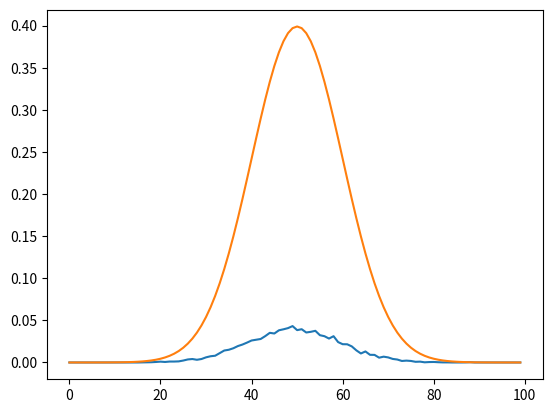
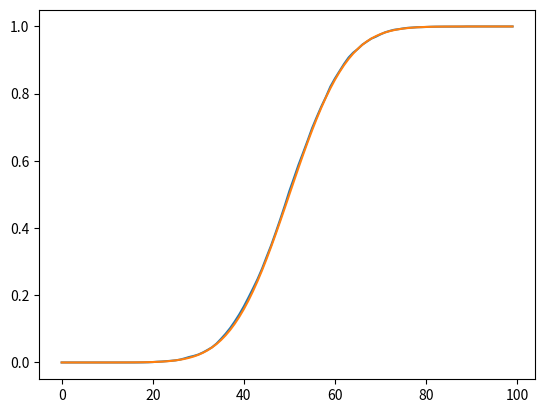

The script that saved these images, in order:
# PDF: probability density function, 確率密度関数
# CDF: cumulative distribution function, 累積分布関数
# 標本値から得られた実験場のグラフと理論上得られるグラフを重ね合わせて比較する

import numpy as np
import matplotlib.pyplot as plt
from scipy.stats import norm

pi = np.pi
e = np.e

sample_amount = 10000

# データの観測範囲を指定。0から100まで。つまり、偏差値0から偏差値100まで計測可能
data_range_min = 0
data_range_max = 100
data_range_spread = data_range_max - data_range_min
avg = 50 # 平均
variance = 100 # 分散
spread = 1 # x軸の間隔を決める。spreadは必ずdata_range_spreadを割り切れる値にすること
std_deviation = np.sqrt(variance) # 標準偏差

# 平均 avg, 標準偏差 std_deviation の正規乱数をsample_amount件生成
data_set = np.random.normal(avg, std_deviation, sample_amount)
data_set.sort()
each_data_in_spread = [] # 各範囲に存在するdata_setの数値を入れる

for i in range(0, int(data_range_spread/spread)): # 100はデータの分割個数
    each_data_in_spread.append([]) # 二次元配列
    for j in range(0, sample_amount):
        if (i * spread) <= data_set[j] <= ((i + 1) * spread): # 例えば、50.0以上50.1以下ならdata_set[j]は区間49~50, つまりeach_data_in_spreadの500番目に入る
            each_data_in_spread[i].append(data_set[j])
        elif data_set[j] > ((i + 1) * spread): # data_setはsortしてあるので、あるデータが測定範囲を超えたら後はスキップして良い
            break

# 各区間の出現回数を数える
num_of_occur = []
for i in range(0, int(data_range_spread/spread)):
    num_of_occur.append(len(each_data_in_spread[i]))

# x軸は最小値data_range_min, 最大値data_range_max, 間隔spread
plt.figure()
x = np.arange(data_range_min, data_range_max, spread)
y = num_of_occur
# plt.plot(x, y) # 正規分布を描く（標準正規分布ではないことに注意）
# plt.show() # TODO 後でコメントアウト解除

# 各範囲のデータが出現する確率を入れる。例えば、ある生成されたデータが49以上50以下の範囲にある確率は、occur_probability[50]に入る
occur_probability = []

for i in range(0, int(data_range_spread/spread)):
    p = num_of_occur[i] / sample_amount # 各区間の値が出現する確率を算出。発生回数 / 総試行回数
    occur_probability.append(p)

y_op = occur_probability

# x_theory = np.arange(data_range_min, data_range_max, spread)
y_1 = (1/(np.sqrt(2*pi*variance))) * e**(-(x-avg)**2/(2*variance))
z = (x-avg)/np.sqrt(variance)
y_op_theory = (1/(np.sqrt(2*pi))) * e**(-z**2/2)

plt.figure()
plt.plot(x, y_op) # 標準正規分布を描く
plt.plot(x, y_op_theory) # 理論上の標準正規分布を描く
# SND: standard normal distribution

plt.savefig("SND_avg=%d_var=%d.png" % (avg, variance))
plt.show()

# 確率分布を求める
sum_of_probability = []
for i in range(0, int(data_range_spread/spread)): # 区間0からiまでの確率の総和を求める
    probability_range = 0
    for j in range(0, i):
        probability_range += occur_probability[j]
    sum_of_probability.append(probability_range)

y_sop = sum_of_probability
y_sop_theory = norm.cdf(x, loc=avg, scale=std_deviation)
plt.figure()
plt.plot(x, y_sop) # 累積確率分布を描く
plt.plot(x, y_sop_theory)
# CDF: cumulative distribution function, 累積分布関数
plt.savefig("PDF_avg=%d_var=%d.png" % (avg, variance))
plt.show()
